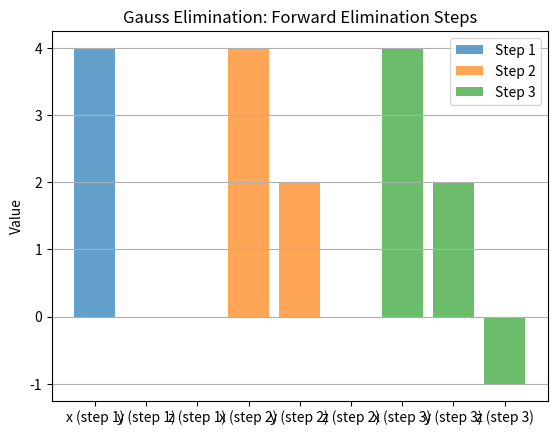

The matplotlib source for this figure:
import numpy as np
import matplotlib.pyplot as plt

def gauss_elimination(A, b):
    n = len(b)
    Ab = np.hstack([A.astype(float), b.reshape(-1,1).astype(float)])
    steps = []
    
    print("Initial Augmented Matrix [A|b]:")
    print(Ab)
    print()
    
    for i in range(n):
        pivot = Ab[i][i]
        if pivot == 0:
            raise ValueError("Zero pivot encountered!")
        Ab[i] = Ab[i] / pivot
        
        for j in range(i+1, n):
            factor = Ab[j][i]
            Ab[j] = Ab[j] - factor * Ab[i]
        
        x_est = np.zeros(n)
        for k in range(i+1):
            x_est[k] = Ab[k, -1]
        steps.append(x_est.copy())
        
        print(f"After eliminating column {i+1}:")
        print(Ab)
        print()
    
    x = np.zeros(n)
    for i in range(n-1, -1, -1):
        x[i] = Ab[i,-1] - np.sum(Ab[i, i+1:n]*x[i+1:n])
    
    return x, steps

if __name__ == "__main__":
    A = np.array([[2, 1, -1],
                  [-3, -1, 2],
                  [-2, 1, 2]], dtype=float)
    b = np.array([8, -11, -3], dtype=float)

    solution, steps = gauss_elimination(A, b)
    print("Solution vector x =", solution)

    variables = ['x', 'y', 'z']
    for i, step in enumerate(steps):
        plt.bar([v + f" (step {i+1})" for v in variables], step, alpha=0.7, label=f'Step {i+1}')

    plt.ylabel("Value")
    plt.title("Gauss Elimination: Forward Elimination Steps")
    plt.grid(axis='y')
    plt.legend()
    plt.show()
